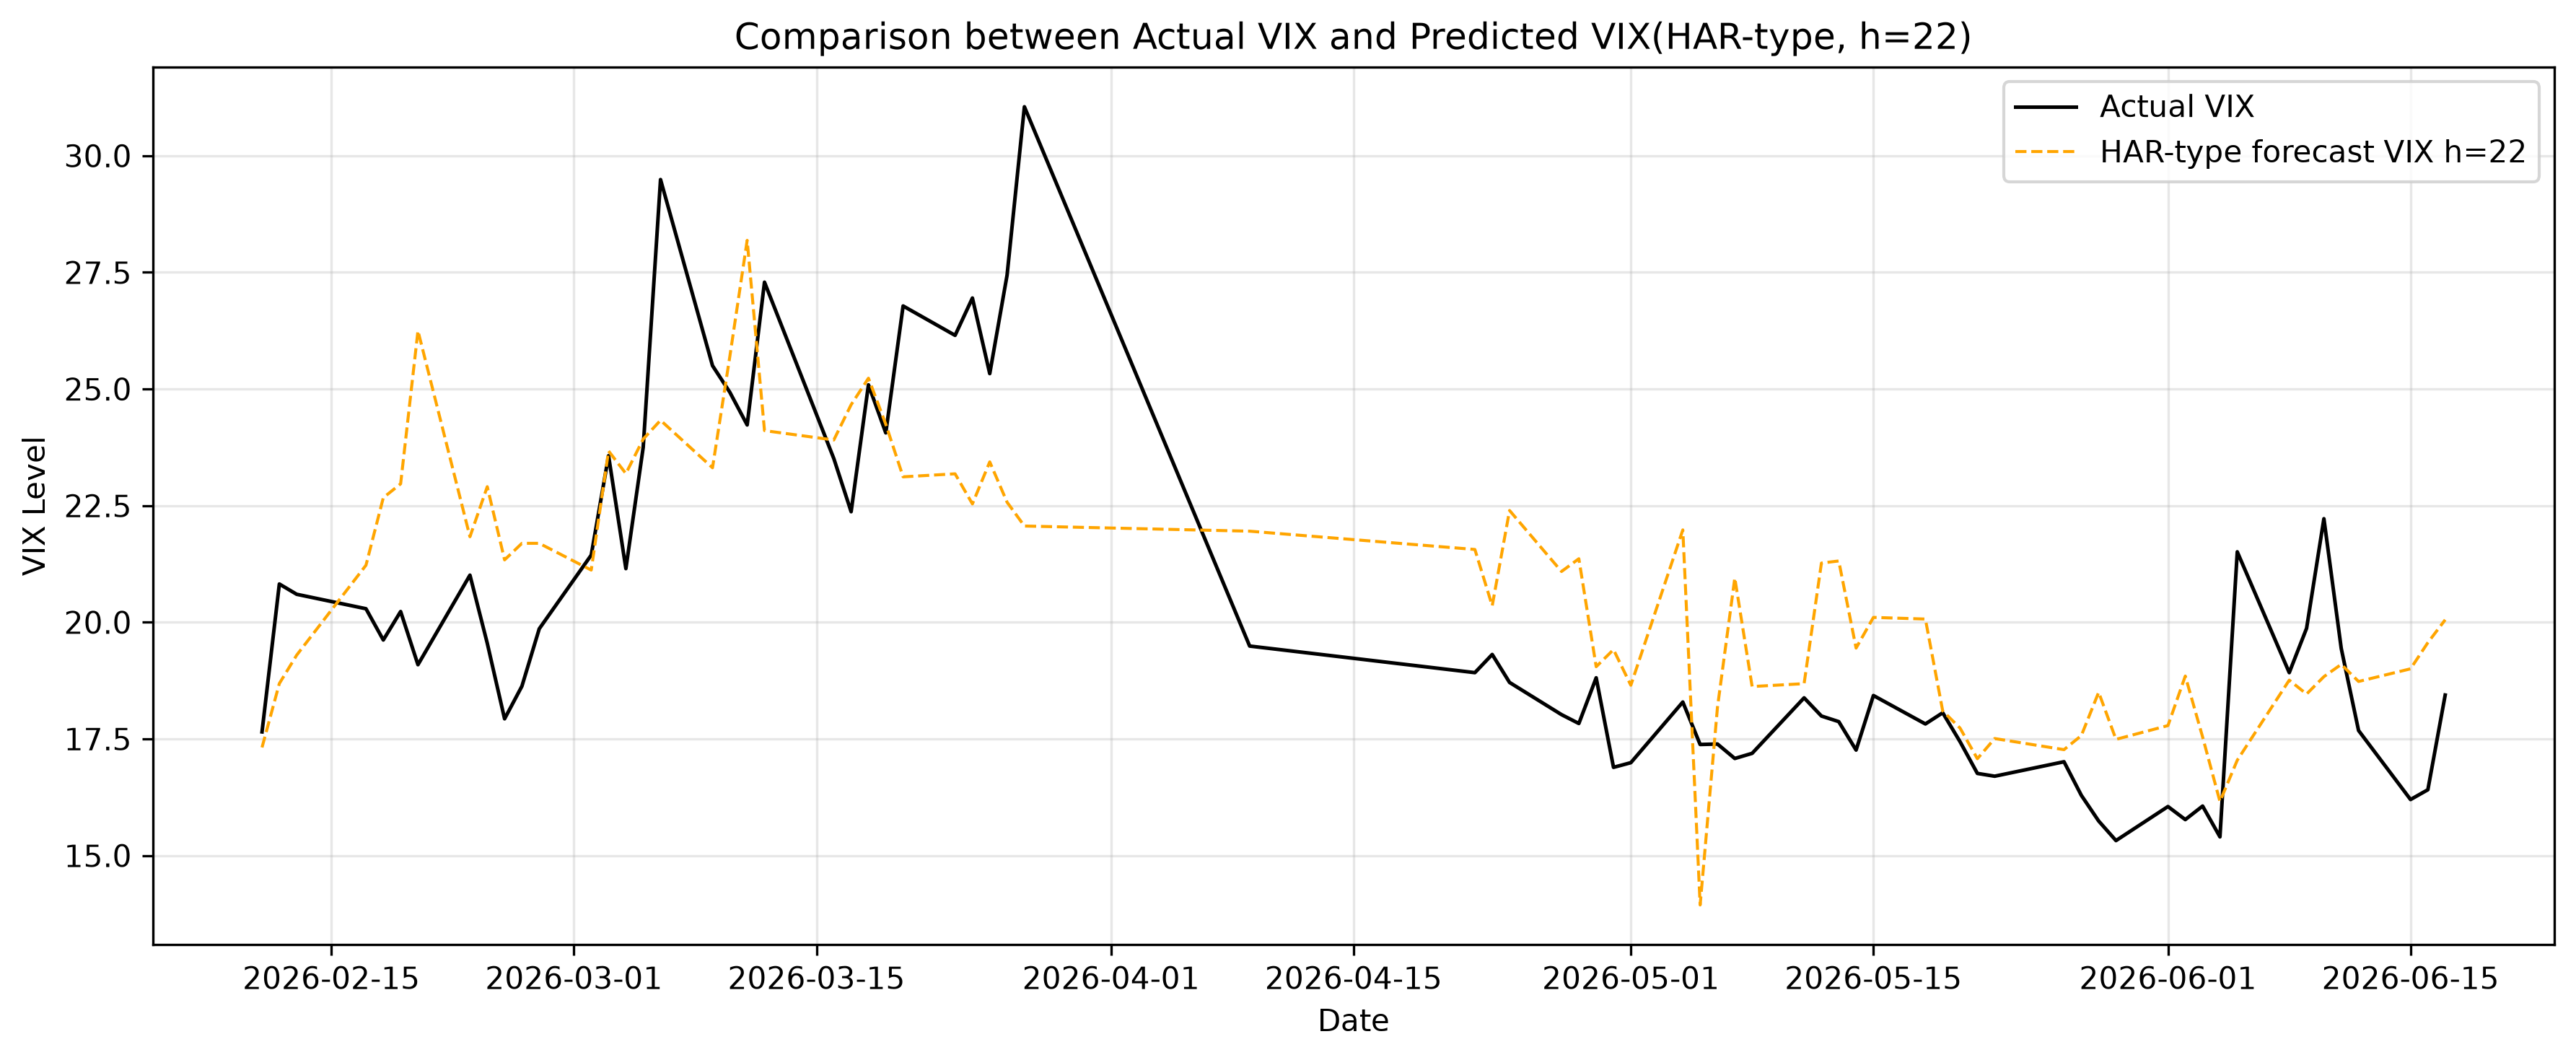

The table this chart was drawn from, first rows:
Date, Actual, Forecast
2026-02-11, 17.65, 17.32
2026-02-12, 20.82, 18.69
2026-02-13, 20.6, 19.3
2026-02-17, 20.29, 21.22
2026-02-18, 19.62, 22.67
2026-02-19, 20.23, 22.97
2026-02-20, 19.09, 26.25
2026-02-23, 21.01, 21.83
2026-02-24, 19.55, 22.91
2026-02-25, 17.93, 21.34
2026-02-26, 18.63, 21.69
2026-02-27, 19.86, 21.69
2026-03-02, 21.44, 21.12
2026-03-03, 23.57, 23.67
2026-03-04, 21.15, 23.19
2026-03-05, 23.75, 23.93
2026-03-06, 29.49, 24.33
2026-03-09, 25.5, 23.31
2026-03-10, 24.93, 25.7
2026-03-11, 24.23, 28.19
2026-03-12, 27.29, 24.11
2026-03-16, 23.51, 23.91
2026-03-17, 22.37, 24.66
2026-03-18, 25.09, 25.23
2026-03-19, 24.06, 24.24
2026-03-20, 26.78, 23.12
2026-03-23, 26.15, 23.18
2026-03-24, 26.95, 22.54
2026-03-25, 25.33, 23.44
2026-03-26, 27.44, 22.57
2026-03-27, 31.05, 22.06
2026-04-09, 19.49, 21.95
2026-04-22, 18.92, 21.56
2026-04-23, 19.31, 20.35
2026-04-24, 18.71, 22.4
2026-04-27, 18.02, 21.09
2026-04-28, 17.83, 21.36
2026-04-29, 18.81, 19.05
2026-04-30, 16.89, 19.41
2026-05-01, 16.99, 18.65
2026-05-04, 18.29, 21.98
2026-05-05, 17.38, 13.94
2026-05-06, 17.39, 18.18
2026-05-07, 17.08, 20.95
2026-05-08, 17.19, 18.62
2026-05-11, 18.38, 18.68
2026-05-12, 17.99, 21.27
2026-05-13, 17.87, 21.31
2026-05-14, 17.26, 19.45
2026-05-15, 18.43, 20.1
2026-05-18, 17.82, 20.07
2026-05-19, 18.06, 18.1
2026-05-20, 17.44, 17.73
2026-05-21, 16.76, 17.07
2026-05-22, 16.7, 17.51
2026-05-26, 17.01, 17.27
2026-05-27, 16.29, 17.57
2026-05-28, 15.74, 18.5
2026-05-29, 15.32, 17.49
2026-06-01, 16.05, 17.79
... 12 more rows
